2-way image classification set "real" from GitHub (Ashmit-S/ML_Projects); label vocabulary: helmet, no helmet.

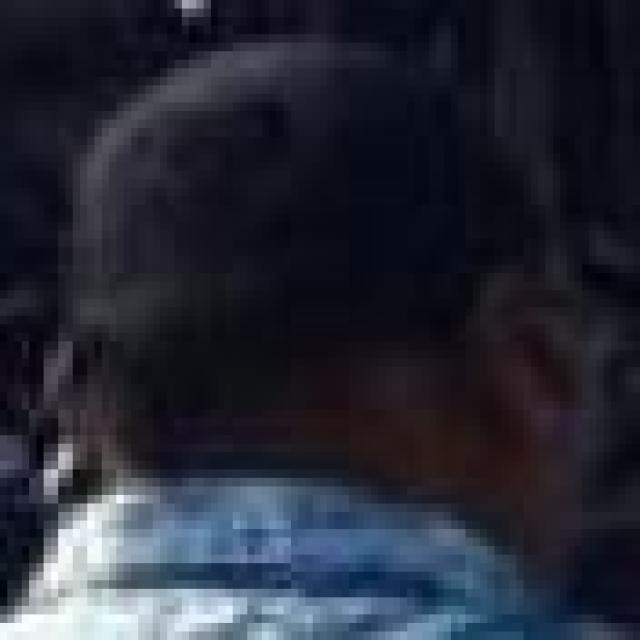
Label: no helmet

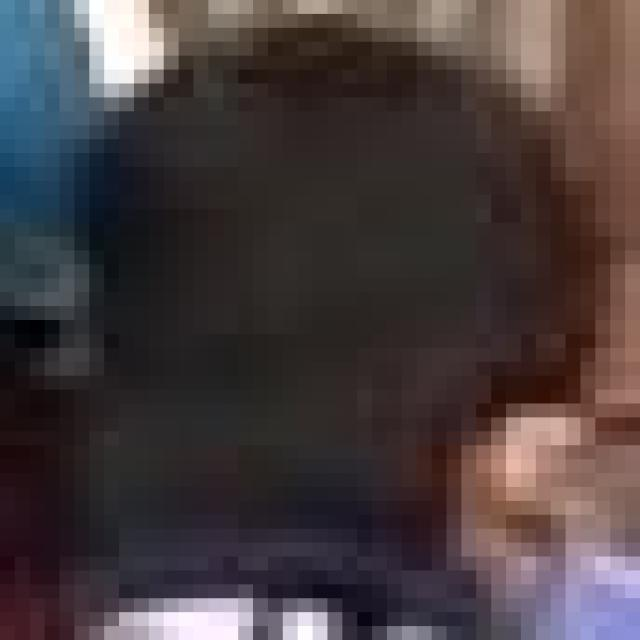
Label: no helmet

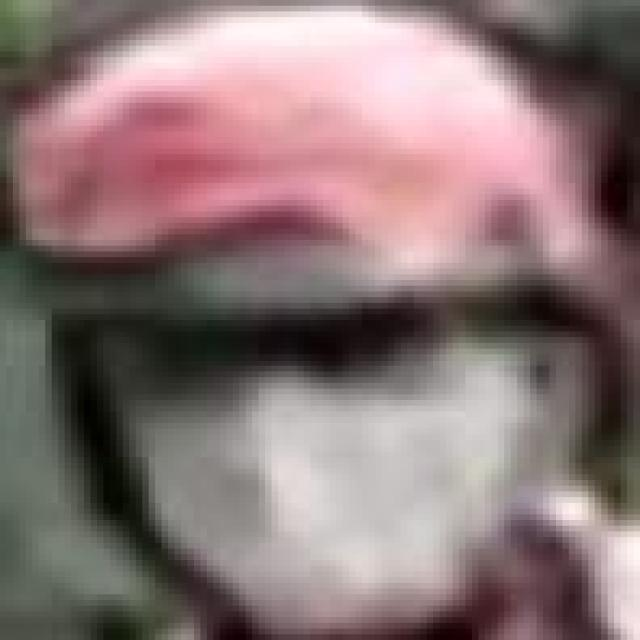
Label: helmet

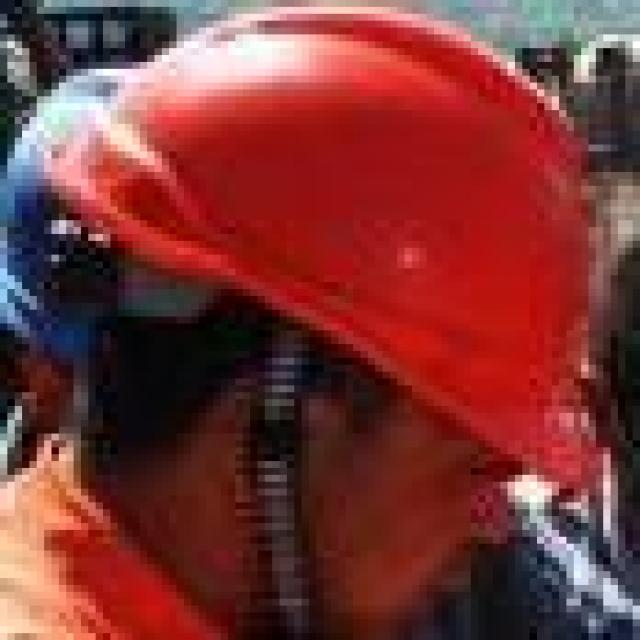
Label: helmet

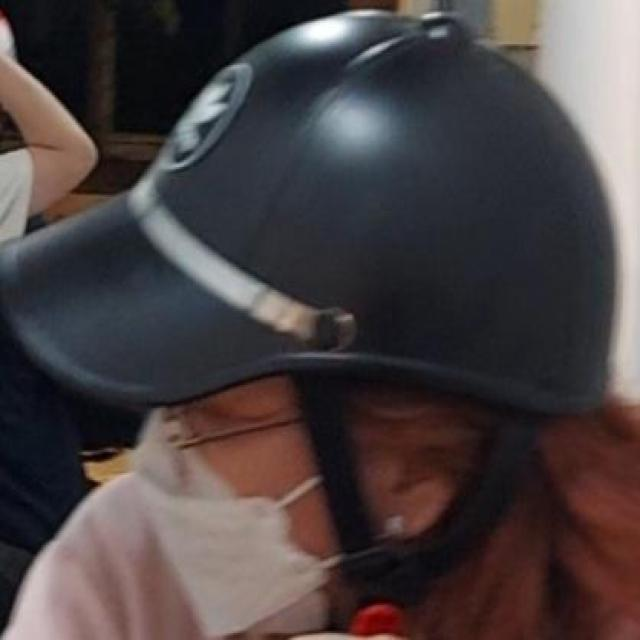
Label: helmet

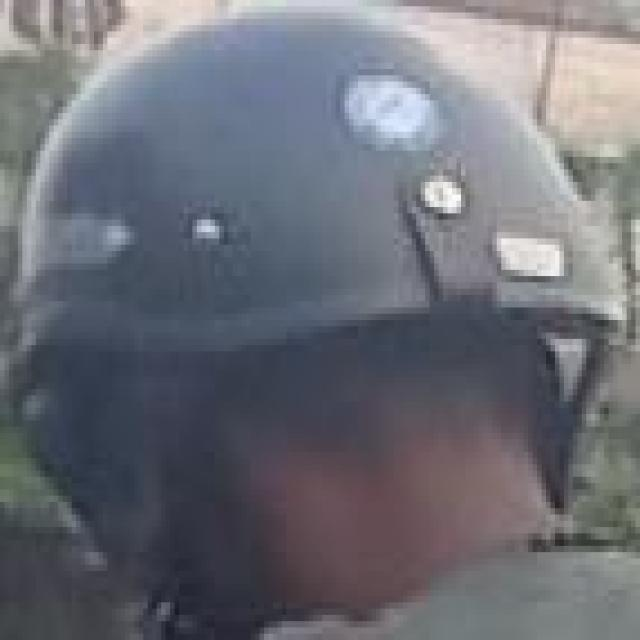
Label: helmet
